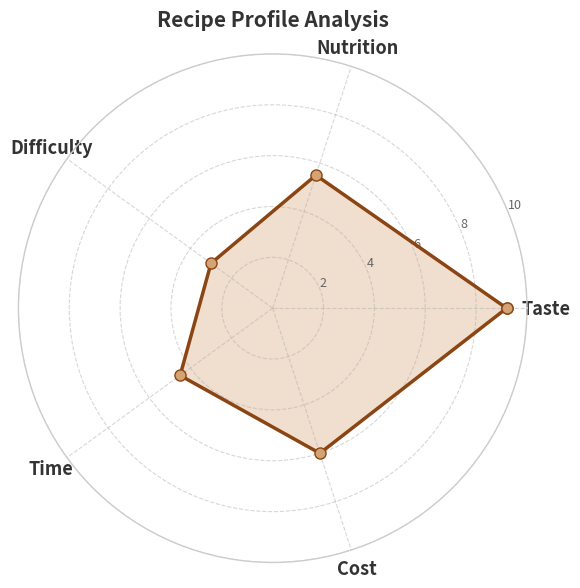

Write Python code to recreate this figure.
import matplotlib.pyplot as plt
import numpy as np

# Define the dimensions and values
labels = ['Taste', 'Nutrition', 'Difficulty', 'Time', 'Cost']
values = [9.2, 5.5, 3.0, 4.5, 6.0]

# Number of variables
num_vars = len(labels)

# Compute angle for each axis
angles = np.linspace(0, 2 * np.pi, num_vars, endpoint=False).tolist()

# Complete the loop
values += values[:1]
angles += angles[:1]

# Create figure
fig, ax = plt.subplots(figsize=(6, 6), subplot_kw=dict(polar=True))

# Draw the radar chart
ax.fill(angles, values, color='#D4A373', alpha=0.35)
ax.plot(angles, values, color='#8B4513', linewidth=2.5, marker='o', markersize=8, markerfacecolor='#D4A373')

# Set the labels
ax.set_xticks(angles[:-1])
ax.set_xticklabels(labels, fontsize=13, fontweight='bold', color='#333333')

# Set y-axis limits and labels
ax.set_ylim(0, 10)
ax.set_yticks([2, 4, 6, 8, 10])
ax.set_yticklabels(['2', '4', '6', '8', '10'], color='#666666', fontsize=9)
ax.yaxis.grid(True, linestyle='--', alpha=0.5)
ax.xaxis.grid(True, linestyle='--', alpha=0.5)

# Add a subtle title
ax.set_title('Recipe Profile Analysis', fontsize=15, fontweight='bold', color='#333333', pad=20)

# Style the plot
ax.spines['polar'].set_color('#CCCCCC')
ax.spines['polar'].set_linewidth(1)

plt.tight_layout()
plt.savefig('radar_chart.png', dpi=200, bbox_inches='tight', facecolor='white', edgecolor='none')
plt.close()
print("Radar chart saved as radar_chart.png")
